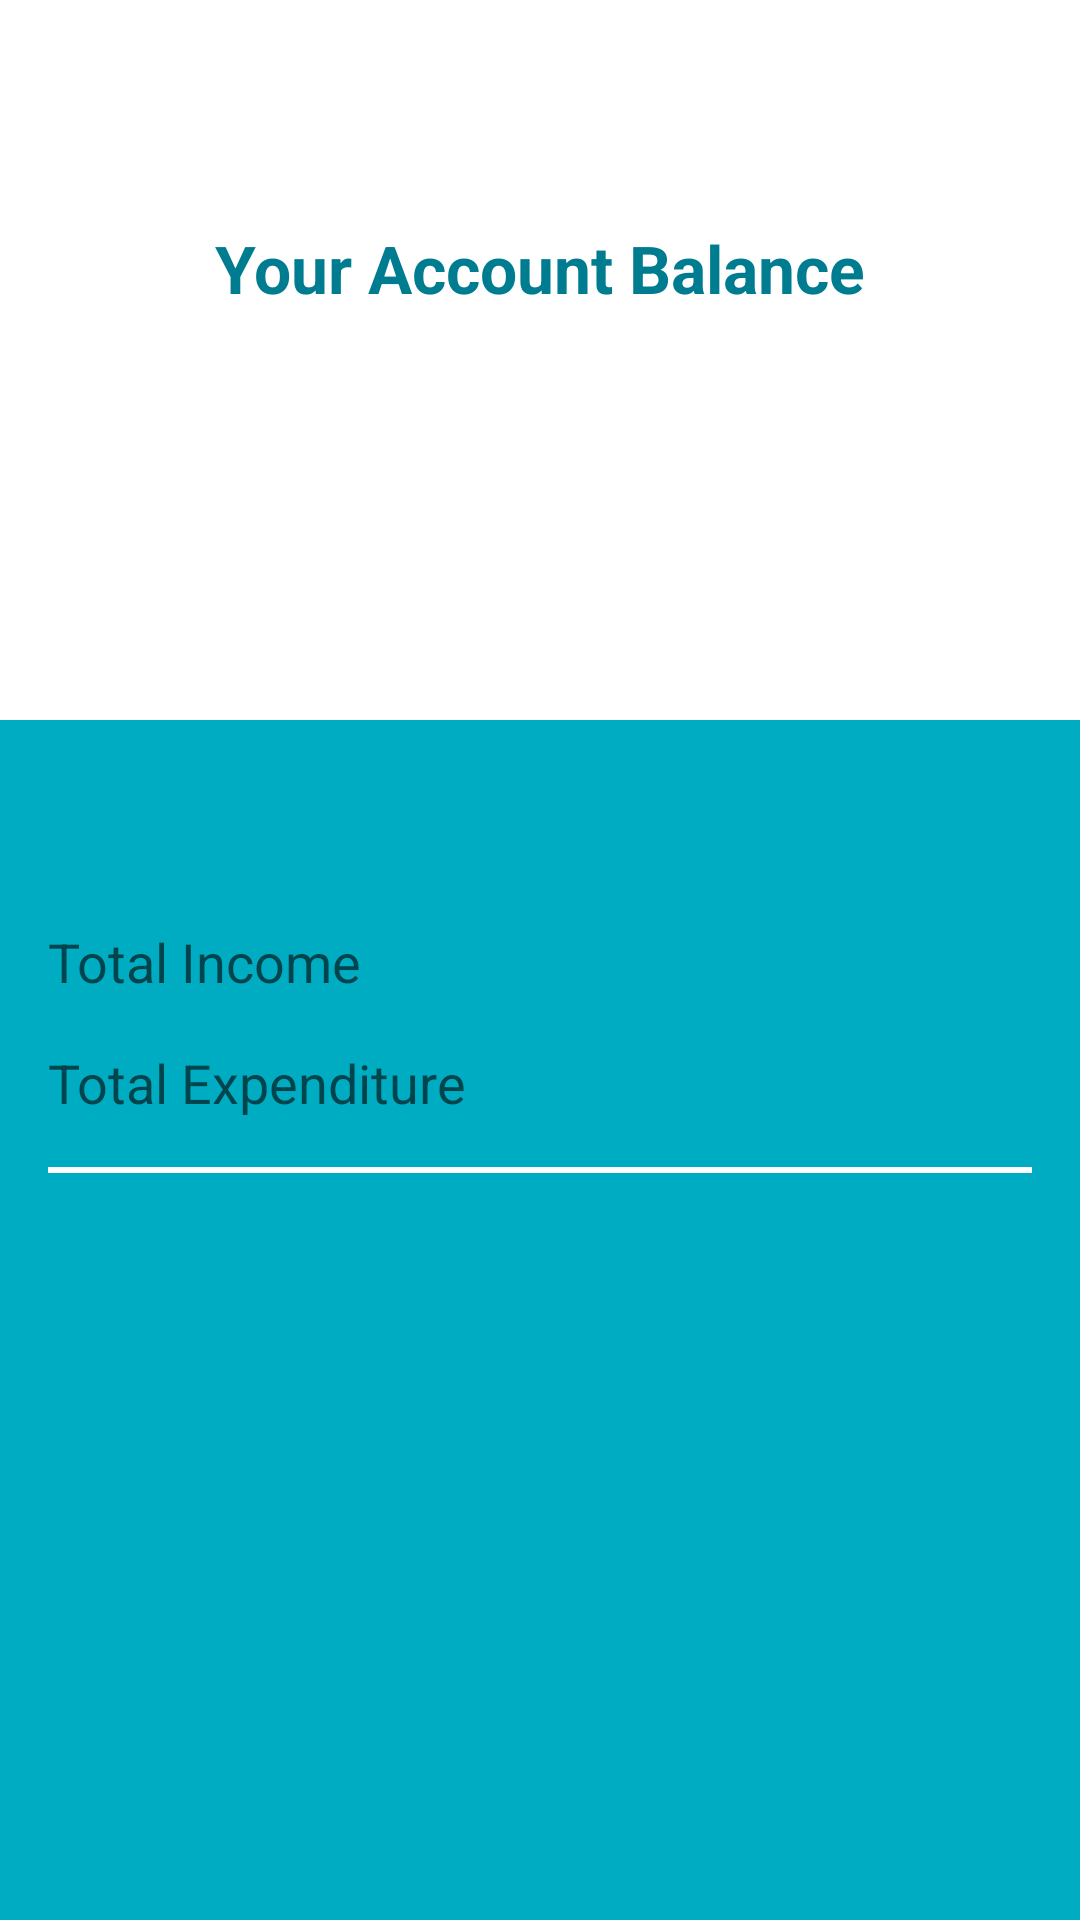

Produce the Android XML layout that renders to this screen, including the resource entries it uses.
<!-- AndroidManifest.xml: application theme AppTheme -->
<!-- res/layout/activity_account.xml -->
<?xml version="1.0" encoding="utf-8"?>
<ScrollView xmlns:android="http://schemas.android.com/apk/res/android"
    xmlns:app="http://schemas.android.com/apk/res-auto"
    xmlns:tools="http://schemas.android.com/tools"
    android:background="@color/colorPrimary"
    android:layout_width="match_parent"
    android:layout_height="match_parent">
    <android.support.constraint.ConstraintLayout
        android:layout_width="match_parent"
        android:layout_height="match_parent">

        <LinearLayout
            android:id="@+id/linearLayout"
            android:layout_width="match_parent"
            android:layout_height="240dp"
            android:orientation="vertical"
            android:background="@android:color/white"
            android:gravity="center">
            <TextView
                android:id="@+id/tv_label_balance"
                android:layout_width="wrap_content"
                android:layout_height="wrap_content"
                android:layout_marginBottom="16dp"
                android:layout_marginEnd="24dp"
                android:layout_marginLeft="24dp"
                android:layout_marginRight="24dp"
                android:layout_marginStart="24dp"
                android:layout_marginTop="16dp"
                android:text="@string/balance"
                android:textStyle="bold"
                android:textAppearance="@style/TextAppearance.AppCompat.Large"
                android:textColor="@color/colorPrimaryDark"
                app:layout_constraintBottom_toBottomOf="parent"
                app:layout_constraintEnd_toEndOf="parent"
                app:layout_constraintStart_toStartOf="parent"
                app:layout_constraintTop_toTopOf="parent" />
            <TextView
                android:id="@+id/tv_balance"
                android:layout_width="wrap_content"
                android:layout_height="wrap_content"
                android:layout_marginBottom="16dp"
                android:layout_marginEnd="24dp"
                android:layout_marginLeft="24dp"
                android:layout_marginRight="24dp"
                android:layout_marginStart="24dp"
                android:layout_marginTop="16dp"
                android:textStyle="bold"
                android:textAppearance="@style/TextAppearance.AppCompat.Large"
                android:textColor="@color/colorPrimaryDark"
                app:layout_constraintBottom_toBottomOf="parent"
                app:layout_constraintEnd_toEndOf="parent"
                app:layout_constraintStart_toStartOf="parent"
                app:layout_constraintTop_toTopOf="parent" />
        </LinearLayout>

        <android.support.constraint.ConstraintLayout
            android:paddingBottom="24dp"
            android:layout_width="match_parent"
            android:layout_height="match_parent">

            <TextView
                android:id="@+id/tv_label_income"
                android:layout_width="wrap_content"
                android:layout_height="wrap_content"
                android:layout_marginLeft="16dp"
                android:layout_marginStart="16dp"
                android:layout_marginTop="24dp"
                android:text="@string/total_income"
                android:textAppearance="@style/TextAppearance.AppCompat.Medium"
                app:layout_constraintStart_toStartOf="parent"
                app:layout_constraintTop_toBottomOf="@+id/tv_date" />

            <TextView
                android:id="@+id/tv_label_expense"
                android:layout_width="wrap_content"
                android:layout_height="wrap_content"
                android:layout_marginTop="16dp"
                android:text="@string/total_expense"
                android:textAppearance="@style/TextAppearance.AppCompat.Medium"
                app:layout_constraintStart_toStartOf="@+id/tv_label_income"
                app:layout_constraintTop_toBottomOf="@+id/tv_label_income" />


            <TextView
                android:id="@+id/tv_income"
                android:layout_width="wrap_content"
                android:layout_height="wrap_content"
                android:layout_marginLeft="16dp"
                android:layout_marginStart="16dp"
                android:textAppearance="@style/TextAppearance.AppCompat.Medium"
                android:textColor="@android:color/white"
                app:layout_constraintBottom_toBottomOf="@+id/tv_label_income"
                app:layout_constraintEnd_toEndOf="@+id/tv_expense"
                app:layout_constraintHorizontal_bias="1.0"
                app:layout_constraintStart_toEndOf="@+id/tv_label_income" />

            <TextView
                android:id="@+id/tv_expense"
                android:layout_width="wrap_content"
                android:layout_height="wrap_content"
                android:layout_marginEnd="16dp"
                android:layout_marginLeft="16dp"
                android:layout_marginRight="16dp"
                android:layout_marginStart="16dp"
                android:textAppearance="@style/TextAppearance.AppCompat.Medium"
                android:textColor="@android:color/white"
                app:layout_constraintBottom_toBottomOf="@+id/tv_label_expense"
                app:layout_constraintEnd_toEndOf="parent"
                app:layout_constraintHorizontal_bias="1.0"
                app:layout_constraintStart_toEndOf="@+id/tv_label_expense" />

            <TextView
                android:id="@+id/tv_diff"
                android:layout_width="wrap_content"
                android:layout_height="wrap_content"
                android:layout_marginEnd="16dp"
                android:layout_marginRight="16dp"
                android:textAppearance="@style/TextAppearance.AppCompat.Medium"
                android:textColor="@android:color/white"
                android:textStyle="bold"
                app:layout_constraintEnd_toEndOf="parent"
                app:layout_constraintTop_toBottomOf="@+id/view_horizontal" />

            <TextView
                android:id="@+id/tv_date"
                android:layout_width="wrap_content"
                android:layout_height="wrap_content"
                android:layout_marginEnd="8dp"
                android:layout_marginLeft="8dp"
                android:layout_marginRight="8dp"
                android:layout_marginStart="8dp"
                android:layout_marginTop="260dp"
                android:textAppearance="@style/TextAppearance.AppCompat.Medium"
                android:textColor="@android:color/white"
                app:layout_constraintEnd_toEndOf="parent"
                app:layout_constraintStart_toStartOf="parent"
                app:layout_constraintTop_toTopOf="parent" />

            <View
                android:id="@+id/view_horizontal"
                android:layout_width="0dp"
                android:layout_height="2dp"
                android:layout_marginTop="16dp"
                android:background="@android:color/white"
                app:layout_constraintEnd_toEndOf="@+id/tv_expense"
                app:layout_constraintStart_toStartOf="@+id/tv_label_expense"
                app:layout_constraintTop_toBottomOf="@+id/tv_label_expense" />

        </android.support.constraint.ConstraintLayout>

    </android.support.constraint.ConstraintLayout>
</ScrollView>
<!-- resources referenced by this layout -->
<resources>
  <color name="colorPrimary">#00acc1</color>
  <color name="colorPrimaryDark">#007c91</color>
  <string name="balance">Your Account Balance</string>
  <string name="total_expense">Total Expenditure</string>
  <string name="total_income">Total Income</string>
  <style name="AppTheme" parent="Theme.AppCompat.Light.DarkActionBar">
          
          <item name="colorPrimary">@color/colorPrimary</item>
          <item name="colorPrimaryDark">@color/colorPrimaryDark</item>
          <item name="colorAccent">@color/colorAccent</item>
          <item name="android:textColorPrimary">@color/primaryTextColor</item>
          <item name="preferenceTheme">@style/PreferenceThemeOverlay</item>&gt;
      </style>
  <color name="colorAccent">#ff5722</color>
  <color name="primaryTextColor">#000000</color>
</resources>
